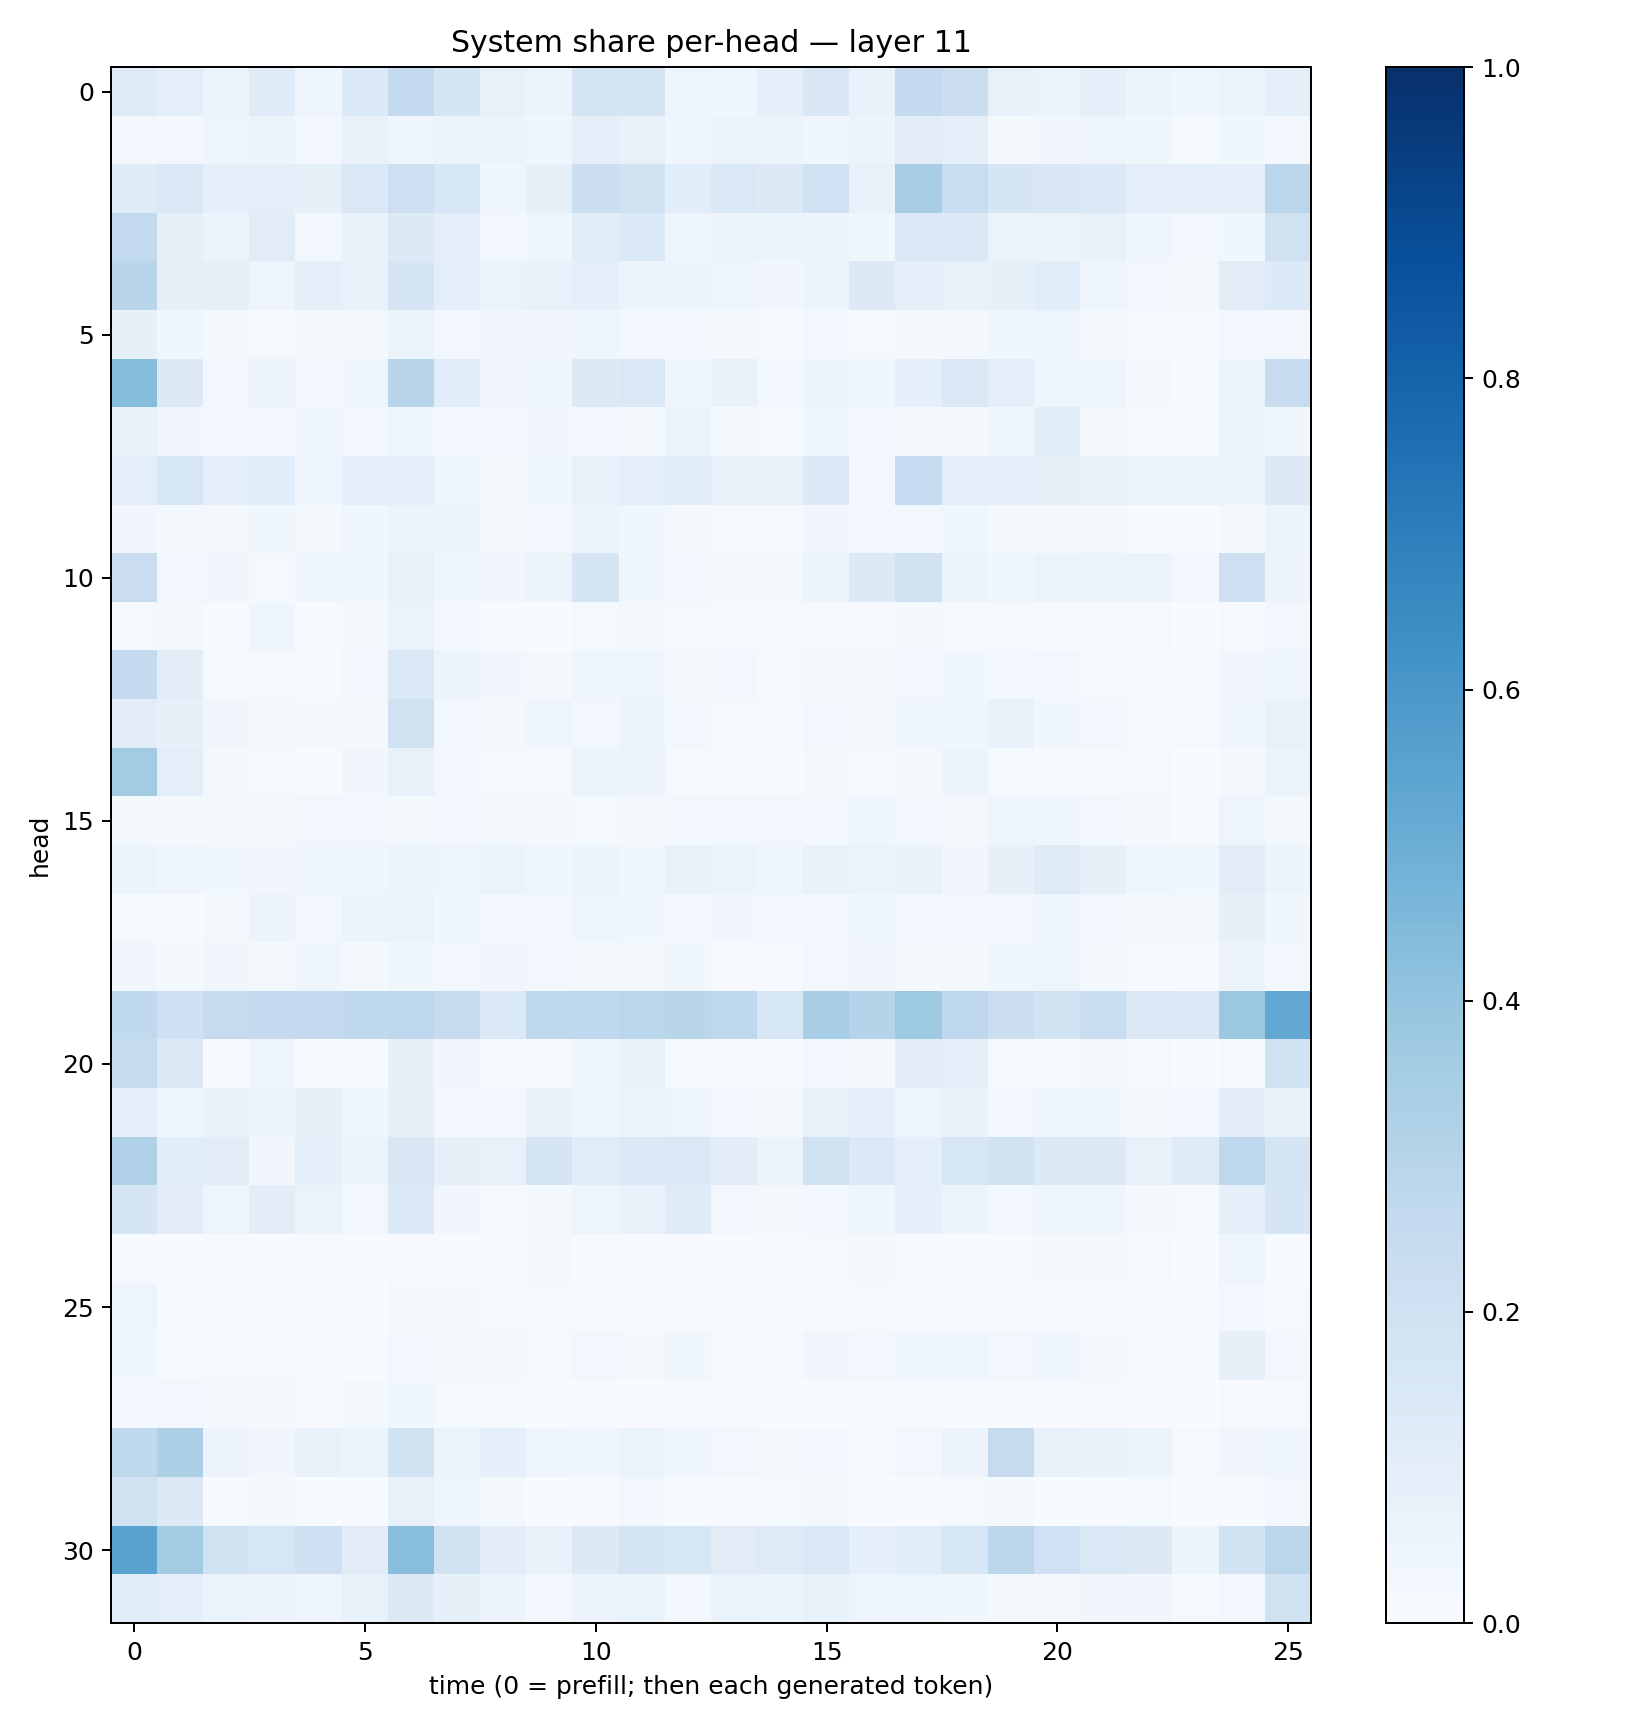

The data file committed next to this chart (first rows):
0.12360311, 0.09499006, 0.062002387, 0.12048737, 0.04021949, 0.13504522, 0.25724328, 0.16609362, 0.07506809, 0.051024415, 0.17410398, 0.17841223, 0.04839043, 0.042058915, 0.09126442, 0.14907402, 0.069091335, 0.2538037, 0.2207605, 0.07546685, 0.06504019, 0.09283441, 0.052398946, 0.043705214
0.02421, 0.02418, 0.04914, 0.05991, 0.02866, 0.07186, 0.03948, 0.05847, 0.06068, 0.04316, 0.08882, 0.07569, 0.04234, 0.05284, 0.06588, 0.0353, 0.05564, 0.1128, 0.09647, 0.01996, 0.03426, 0.04744, 0.0375, 0.01389
0.1176, 0.1412, 0.08671, 0.09603, 0.08472, 0.1407, 0.2144, 0.1548, 0.04153, 0.08212, 0.2164, 0.1918, 0.1086, 0.1452, 0.1283, 0.2024, 0.07592, 0.347, 0.2342, 0.1701, 0.1489, 0.1382, 0.09531, 0.09889
0.2587, 0.08154, 0.05553, 0.1107, 0.02445, 0.06983, 0.1288, 0.09814, 0.02918, 0.04285, 0.1073, 0.133, 0.03908, 0.05665, 0.0592, 0.0535, 0.03526, 0.1416, 0.1382, 0.06439, 0.05696, 0.0737, 0.04265, 0.02392
0.2908, 0.07909, 0.08137, 0.04808, 0.09685, 0.07725, 0.1791, 0.09952, 0.06534, 0.07039, 0.09147, 0.05705, 0.06102, 0.04009, 0.03216, 0.06225, 0.1281, 0.08842, 0.07703, 0.08423, 0.1073, 0.04276, 0.02644, 0.02332
0.08373, 0.03786, 0.02252, 0.01059, 0.02131, 0.01771, 0.0532, 0.03091, 0.03148, 0.03439, 0.0415, 0.02603, 0.02936, 0.01968, 0.01137, 0.02567, 0.01536, 0.01903, 0.01894, 0.04588, 0.05058, 0.01915, 0.01149, 0.005867
0.4335, 0.1293, 0.02637, 0.05489, 0.02515, 0.04103, 0.2903, 0.1074, 0.03356, 0.03676, 0.1286, 0.1472, 0.04212, 0.06781, 0.02948, 0.05993, 0.04141, 0.09049, 0.1438, 0.0956, 0.04224, 0.04752, 0.02275, 0.007076
0.06718, 0.03185, 0.02753, 0.02773, 0.03699, 0.02979, 0.03921, 0.02649, 0.02931, 0.03283, 0.02566, 0.01801, 0.05322, 0.01961, 0.01328, 0.03753, 0.03061, 0.021, 0.01704, 0.04206, 0.1061, 0.022, 0.01159, 0.008061
0.09985, 0.1586, 0.08803, 0.1055, 0.04609, 0.0874, 0.1002, 0.03535, 0.0219, 0.0364, 0.07399, 0.1014, 0.1065, 0.07642, 0.06966, 0.1337, 0.03116, 0.2479, 0.08764, 0.08717, 0.07999, 0.0665, 0.06624, 0.05181
0.03331, 0.01898, 0.01754, 0.0357, 0.02198, 0.03928, 0.05303, 0.06166, 0.01941, 0.02475, 0.0585, 0.04159, 0.01661, 0.01151, 0.008332, 0.03362, 0.02397, 0.02917, 0.04315, 0.01911, 0.0189, 0.01959, 0.006353, 0.003419
0.2271, 0.02923, 0.03352, 0.01435, 0.03939, 0.03532, 0.07266, 0.03917, 0.03258, 0.06084, 0.1702, 0.0362, 0.02688, 0.01864, 0.02162, 0.05972, 0.1299, 0.1959, 0.0521, 0.04355, 0.06285, 0.05554, 0.05344, 0.02376
0.009969, 0.0215, 0.007376, 0.04381, 0.006177, 0.01931, 0.06601, 0.02992, 0.00631, 0.003147, 0.01379, 0.02254, 0.01195, 0.01122, 0.009827, 0.01365, 0.005157, 0.0212, 0.01025, 0.01338, 0.006471, 0.01515, 0.008192, 0.002318
0.2514, 0.103, 0.01188, 0.013, 0.007727, 0.02569, 0.1436, 0.05517, 0.03298, 0.02084, 0.04211, 0.04062, 0.01742, 0.02551, 0.01394, 0.016, 0.02059, 0.02718, 0.03721, 0.02791, 0.02751, 0.01388, 0.01025, 0.006118
0.1054, 0.08551, 0.03345, 0.02315, 0.02169, 0.0182, 0.1987, 0.03114, 0.01808, 0.04191, 0.0252, 0.06224, 0.03053, 0.01379, 0.01288, 0.02638, 0.01801, 0.04628, 0.0443, 0.0744, 0.03783, 0.02345, 0.01114, 0.01012
0.356, 0.09542, 0.02199, 0.008489, 0.00697, 0.03314, 0.07368, 0.02605, 0.009277, 0.01169, 0.06101, 0.05854, 0.01265, 0.01317, 0.007048, 0.01885, 0.0134, 0.02106, 0.05676, 0.01186, 0.005237, 0.01517, 0.01327, 0.003303
0.02334, 0.02081, 0.01731, 0.018, 0.0256, 0.0274, 0.02052, 0.02672, 0.01781, 0.02177, 0.01505, 0.02091, 0.02996, 0.02865, 0.02417, 0.02708, 0.03981, 0.02803, 0.01935, 0.04888, 0.04057, 0.02989, 0.01757, 0.007332
0.06109, 0.04563, 0.03573, 0.03511, 0.04231, 0.03924, 0.0528, 0.05053, 0.06532, 0.045, 0.05295, 0.03895, 0.07412, 0.05229, 0.03928, 0.07444, 0.06528, 0.06956, 0.03159, 0.08159, 0.1248, 0.07856, 0.04101, 0.03621
0.01332, 0.00559, 0.02034, 0.05764, 0.02836, 0.05424, 0.06559, 0.03758, 0.03074, 0.03066, 0.04184, 0.03675, 0.02528, 0.03417, 0.02791, 0.02501, 0.03562, 0.03081, 0.02627, 0.0312, 0.03687, 0.02644, 0.0219, 0.0195
0.03398, 0.02202, 0.0324, 0.02123, 0.04656, 0.0193, 0.03657, 0.0238, 0.0314, 0.02443, 0.01982, 0.02136, 0.03729, 0.009687, 0.009315, 0.02882, 0.03216, 0.01915, 0.02052, 0.04183, 0.0503, 0.0174, 0.01149, 0.008699
0.2619, 0.2037, 0.245, 0.2506, 0.2526, 0.2617, 0.2672, 0.2422, 0.14, 0.2691, 0.2679, 0.2783, 0.2914, 0.2689, 0.1603, 0.3471, 0.3005, 0.3744, 0.2749, 0.2248, 0.188, 0.2332, 0.1474, 0.137
0.2391, 0.1251, 0.007391, 0.04627, 0.00136, 0.01358, 0.08118, 0.03498, 0.01525, 0.01188, 0.04097, 0.06801, 0.01337, 0.01386, 0.009874, 0.02431, 0.01822, 0.1018, 0.1011, 0.01075, 0.003321, 0.01903, 0.01178, 0.001635
0.09054, 0.04762, 0.06721, 0.05671, 0.07916, 0.04592, 0.07925, 0.02981, 0.02629, 0.07769, 0.04046, 0.05159, 0.04832, 0.02959, 0.01733, 0.07473, 0.08922, 0.04889, 0.06971, 0.02371, 0.03795, 0.03557, 0.01953, 0.0243
0.3181, 0.1055, 0.1128, 0.03509, 0.08994, 0.05451, 0.1496, 0.07937, 0.07472, 0.1657, 0.1165, 0.1401, 0.1464, 0.1044, 0.06618, 0.1964, 0.1382, 0.09014, 0.1628, 0.191, 0.1287, 0.1326, 0.07771, 0.1206
0.1668, 0.1026, 0.04926, 0.1038, 0.06604, 0.03033, 0.1384, 0.03508, 0.01162, 0.02259, 0.04974, 0.06889, 0.1174, 0.03055, 0.02322, 0.03059, 0.04231, 0.08841, 0.062, 0.02533, 0.04348, 0.04087, 0.02146, 0.01339
0.007317, 0.002967, 0.007022, 0.004313, 0.01013, 0.005127, 0.006742, 0.006804, 0.01379, 0.02252, 0.007646, 0.005823, 0.005356, 0.004288, 0.00507, 0.0096, 0.02256, 0.007401, 0.002168, 0.007008, 0.01828, 0.02125, 0.008887, 0.002123
0.05004, 0.007605, 0.005228, 0.005331, 0.00446, 0.003748, 0.01872, 0.02084, 0.009137, 0.00829, 0.006215, 0.006559, 0.003762, 0.005826, 0.003466, 0.007567, 0.009427, 0.01116, 0.003194, 0.003167, 0.004858, 0.005697, 0.002201, 0.0005633
0.03657, 0.009369, 0.0131, 0.01078, 0.01266, 0.005712, 0.02508, 0.02044, 0.01582, 0.01531, 0.02739, 0.02215, 0.03866, 0.01328, 0.01141, 0.03239, 0.02562, 0.04264, 0.04086, 0.0267, 0.04422, 0.01816, 0.01048, 0.00425
0.02943, 0.02514, 0.01567, 0.02069, 0.008024, 0.02077, 0.03813, 0.01287, 0.01246, 0.004554, 0.005448, 0.006937, 0.004255, 0.00409, 0.004399, 0.003429, 0.004476, 0.009454, 0.00485, 0.006128, 0.004785, 0.0106, 0.004149, 0.0009684
0.2648, 0.3246, 0.05687, 0.03262, 0.0705, 0.05402, 0.1914, 0.05297, 0.0915, 0.04849, 0.04464, 0.06543, 0.04102, 0.02471, 0.02343, 0.02404, 0.01449, 0.02759, 0.05798, 0.2437, 0.07597, 0.07009, 0.06204, 0.01304
0.1907, 0.1294, 0.004133, 0.02341, 0.001732, 0.006148, 0.07208, 0.04435, 0.01699, 0.001551, 0.005446, 0.02419, 0.006224, 0.006211, 0.01227, 0.01725, 0.001561, 0.006984, 0.013, 0.02231, 0.00116, 0.00536, 0.01288, 0.001333
0.5546, 0.3565, 0.1934, 0.1588, 0.2049, 0.1113, 0.4268, 0.1946, 0.1046, 0.06847, 0.13, 0.1758, 0.1637, 0.1128, 0.1228, 0.145, 0.09118, 0.1087, 0.1595, 0.2776, 0.2011, 0.1427, 0.1287, 0.06082
0.1065, 0.09779, 0.06476, 0.0577, 0.04777, 0.07444, 0.1274, 0.08432, 0.05791, 0.02858, 0.05589, 0.06257, 0.03051, 0.06468, 0.05223, 0.07577, 0.04905, 0.0487, 0.03801, 0.02238, 0.02163, 0.03197, 0.03375, 0.01443
